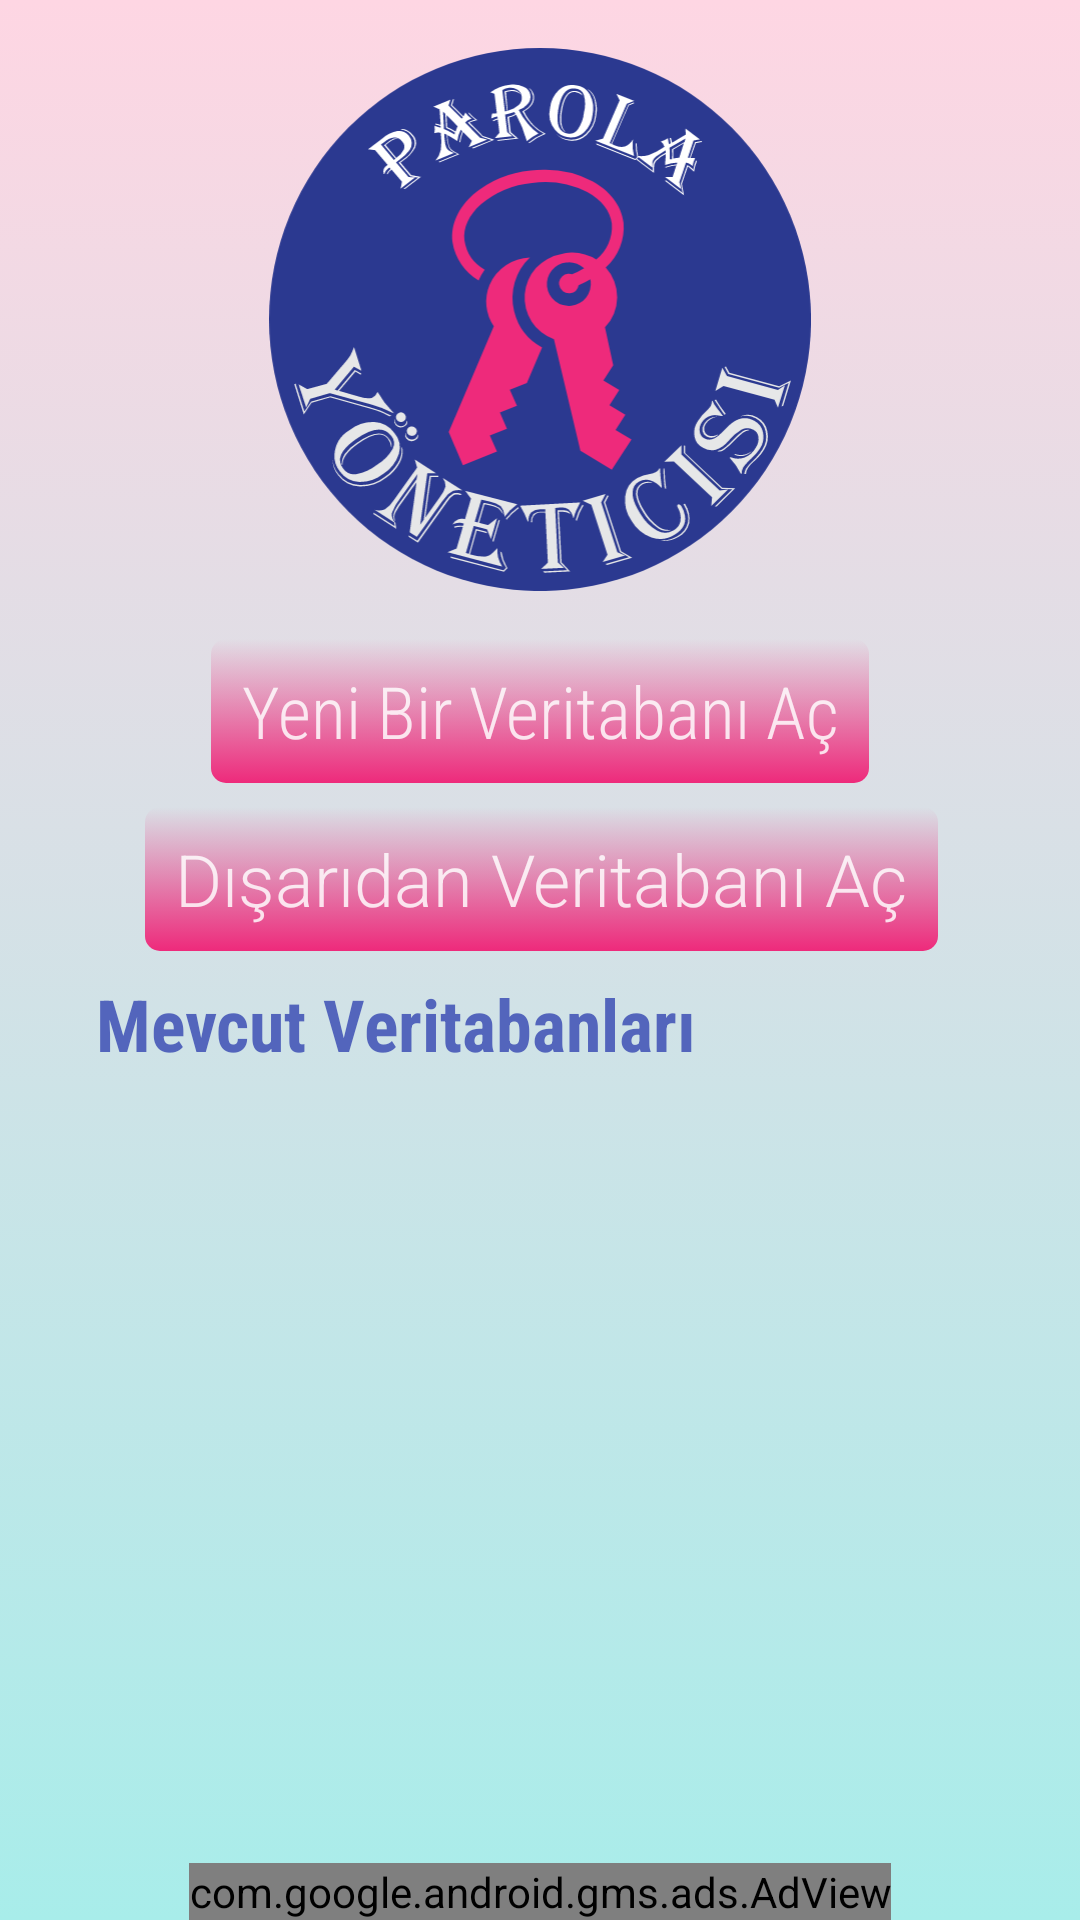

Reconstruct the res/layout file that produces this screen, plus the resources it refers to.
<!-- AndroidManifest.xml: application theme Theme.ŞifreYöneticisi -->
<!-- res/layout/activity_main.xml -->
<?xml version="1.0" encoding="utf-8"?>
<androidx.constraintlayout.widget.ConstraintLayout xmlns:android="http://schemas.android.com/apk/res/android"
    xmlns:app="http://schemas.android.com/apk/res-auto"
    xmlns:tools="http://schemas.android.com/tools"
    android:layout_width="match_parent"
    android:layout_height="match_parent"
    android:background="@drawable/gradient_background"
    tools:context=".MainActivity">

    <ImageView
        android:id="@+id/imgLogoHome"
        android:layout_width="208dp"
        android:layout_height="181dp"
        android:layout_marginTop="16dp"
        android:contentDescription="@string/app_con"
        app:layout_constraintEnd_toEndOf="parent"
        app:layout_constraintStart_toStartOf="parent"
        app:layout_constraintTop_toTopOf="parent"
        app:srcCompat="@drawable/ic_asset_logo" />

    <Button
        android:id="@+id/btnNewDb"
        android:layout_width="wrap_content"
        android:layout_height="wrap_content"
        android:layout_marginTop="16dp"
        android:background="@drawable/btn_home_style"
        android:fontFamily="sans-serif-condensed-light"
        android:onClick="openNewDbScreen"
        android:paddingStart="10dp"
        android:paddingEnd="10dp"
        android:text="@string/yeni_bir_veritaban_a"
        android:textAllCaps="false"
        android:textColor="#D2FFFFFF"
        android:textSize="24sp"
        app:layout_constraintEnd_toEndOf="@+id/imgLogoHome"
        app:layout_constraintStart_toStartOf="@+id/imgLogoHome"
        app:layout_constraintTop_toBottomOf="@+id/imgLogoHome" />

    <com.google.android.gms.ads.AdView
        android:id="@+id/adView"
        android:layout_width="wrap_content"
        android:layout_height="wrap_content"
        android:layout_alignParentBottom="true"
        android:layout_centerHorizontal="true"
        app:adSize="SMART_BANNER"
        app:adUnitId="ca-app-pub-4281947210190697/4846571107"
        app:layout_constraintBottom_toBottomOf="parent"
        app:layout_constraintEnd_toEndOf="parent"
        app:layout_constraintStart_toStartOf="parent" />

    <Button
        android:id="@+id/btnOpenDb"
        android:layout_width="wrap_content"
        android:layout_height="wrap_content"
        android:layout_marginTop="8dp"
        android:background="@drawable/btn_home_style"
        android:fontFamily="sans-serif-light"
        android:onClick="showChooser"
        android:paddingStart="10dp"
        android:paddingEnd="10dp"
        android:text="@string/d_ar_dan_veritaban_a"
        android:textAllCaps="false"
        android:textColor="#D2FFFFFF"
        android:textSize="24sp"
        app:layout_constraintEnd_toEndOf="@+id/btnNewDb"
        app:layout_constraintHorizontal_bias="0.495"
        app:layout_constraintStart_toStartOf="@+id/btnNewDb"
        app:layout_constraintTop_toBottomOf="@+id/btnNewDb" />

    <TextView
        android:id="@+id/tv_TitleList"
        android:layout_width="wrap_content"
        android:layout_height="wrap_content"
        android:layout_marginStart="24dp"
        android:layout_marginTop="8dp"
        android:fontFamily="sans-serif-condensed"
        android:text="@string/mevcut_veritabanlar"
        android:textColor="#DC3F51B5"
        android:textSize="24sp"
        android:textStyle="bold"
        app:layout_constraintStart_toStartOf="@+id/lvAllDb"
        app:layout_constraintTop_toBottomOf="@+id/btnOpenDb" />

    <ListView
        android:id="@+id/lvAllDb"
        android:layout_width="0dp"
        android:layout_height="0dp"
        android:layout_marginStart="8dp"
        android:layout_marginTop="8dp"
        android:layout_marginEnd="8dp"
        android:layout_marginBottom="8dp"
        app:layout_constraintBottom_toBottomOf="parent"
        app:layout_constraintEnd_toEndOf="parent"
        app:layout_constraintHorizontal_bias="0.0"
        app:layout_constraintStart_toStartOf="parent"
        app:layout_constraintTop_toBottomOf="@+id/tv_TitleList"
        app:layout_constraintVertical_bias="0.0">

    </ListView>

</androidx.constraintlayout.widget.ConstraintLayout>
<!-- resources referenced by this layout -->
<resources>
  <!-- drawable btn_home_style (drawable) -->
  <?xml version="1.0" encoding="utf-8"?>
  <selector xmlns:android="http://schemas.android.com/apk/res/android" android:shape="rectangle">
      <item>
          <shape android:shape="rectangle">
              <gradient android:angle="90" android:startColor="@color/pink" android:endColor="@color/logo_blue"
                  android:type="linear"/>
              <corners android:radius="5dp"/>
          </shape>
      </item>
  </selector>
  <!-- drawable gradient_background (drawable) -->
  <?xml version="1.0" encoding="utf-8"?>
  <selector xmlns:android="http://schemas.android.com/apk/res/android">
      <item>
          <shape>
              <gradient android:angle="90" android:startColor="#a8edea" android:endColor="#fed6e3"
                  android:type="linear"/>
          </shape>
      </item>
  </selector>
  <!-- drawable ic_asset_logo: vector/xml drawable (drawable, 17592 chars, omitted) -->
  <string name="app_con">App İcon</string>
  <string name="d_ar_dan_veritaban_a">Dışarıdan Veritabanı Aç</string>
  <string name="mevcut_veritabanlar">Mevcut Veritabanları</string>
  <string name="yeni_bir_veritaban_a">Yeni Bir Veritabanı Aç</string>
  <style name="Theme.ŞifreYöneticisi" parent="Theme.AppCompat.Light.NoActionBar">
          
          <item name="colorPrimary">@color/purple_500</item>
          <item name="colorPrimaryVariant">@color/purple_700</item>
          <item name="colorOnPrimary">@color/white</item>
          
          <item name="colorSecondary">@color/teal_200</item>
          <item name="colorSecondaryVariant">@color/teal_700</item>
          <item name="colorOnSecondary">@color/black</item>
          
          <item name="android:statusBarColor" tools:targetApi="l">?attr/colorPrimaryVariant</item>
          
      </style>
  <color name="pink">#ee2a7b</color>
  <color name="purple_500">#FF6200EE</color>
  <color name="purple_700">#FF3700B3</color>
  <color name="white">#FFFFFFFF</color>
  <color name="teal_200">#FF03DAC5</color>
  <color name="teal_700">#FF018786</color>
  <color name="black">#FF000000</color>
</resources>
